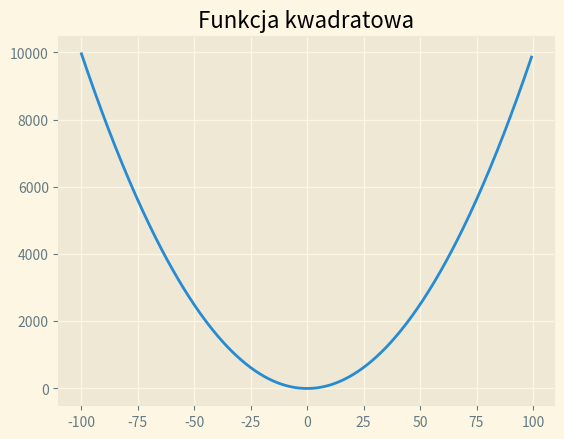

Write the Python code that produced this figure.
import numpy as np
import matplotlib.pyplot as plt

X = np.arange(-100,100,0.5)
plt.style.use('Solarize_Light2')
plt.title('Funkcja kwadratowa')
plt.plot(X,X*X)

plt.show()
